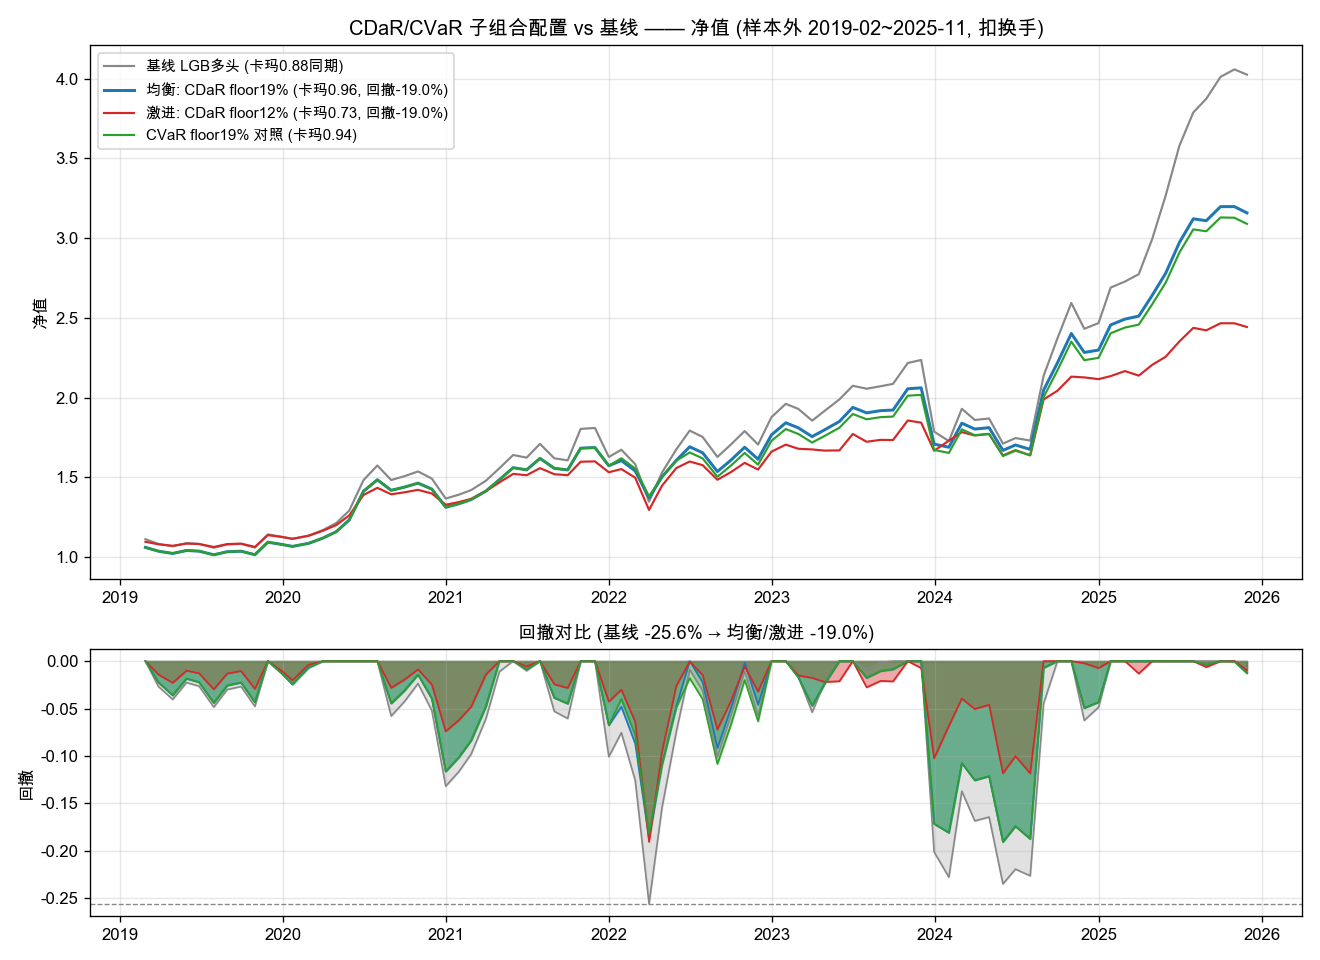

The file beside this chart, header and first rows:
, 年化, 波动, 夏普, 回撤, 卡玛, 胜率, n
CDaR min(纯), W36, a.05, 3腿, -0.0, 0.0, -0.38, -0.0, -30808, 55.0, 82
CVaR min(纯), W36, a.05, 3腿, -0.0, 0.0, -0.38, -0.0, -8317, 62.0, 82
CDaR floor12%/yr, W36, 3腿, 14.0, 15.9, 0.88, -19.0, 0.73, 57.0, 82
CDaR floor14%/yr, W36, 3腿, 16.4, 17.5, 0.94, -17.5, 0.93, 59.0, 82
CDaR floor19%/yr, W36, 3腿, 18.3, 19.2, 0.95, -19.0, 0.96, 62.0, 82
CVaR floor14%/yr, W36, 3腿, 16.1, 17.4, 0.93, -16.8, 0.96, 59.0, 82
CVaR floor19%/yr, W36, 3腿, 17.9, 19.2, 0.94, -19.0, 0.94, 62.0, 82
CDaR cap15%, W36, 3腿, 13.2, 17.0, 0.77, -25.6, 0.51, 63.0, 82
CDaR cap25%, W36, 3腿, 19.8, 21.7, 0.91, -30.4, 0.65, 65.0, 82
CDaR floor14%/yr, W24, 3腿, 12.4, 15.6, 0.79, -18.7, 0.66, 59.0, 82
CDaR floor14%/yr, W48, 3腿, 16.5, 17.6, 0.94, -19.6, 0.84, 59.0, 82
CDaR floor14%/yr, a.10, 3腿, 16.2, 17.4, 0.93, -17.2, 0.94, 59.0, 82
CDaR floor14%/yr, W36, 4腿, 16.4, 17.5, 0.94, -17.5, 0.93, 59.0, 82
★基线 LGB多头(同活跃期), 22.6, 22.8, 0.99, -25.6, 0.88, 65.0, 82
★基线 LGB多头(全期2018-), 20.9, 24.1, 0.87, -25.6, 0.82, 63.0, 94
